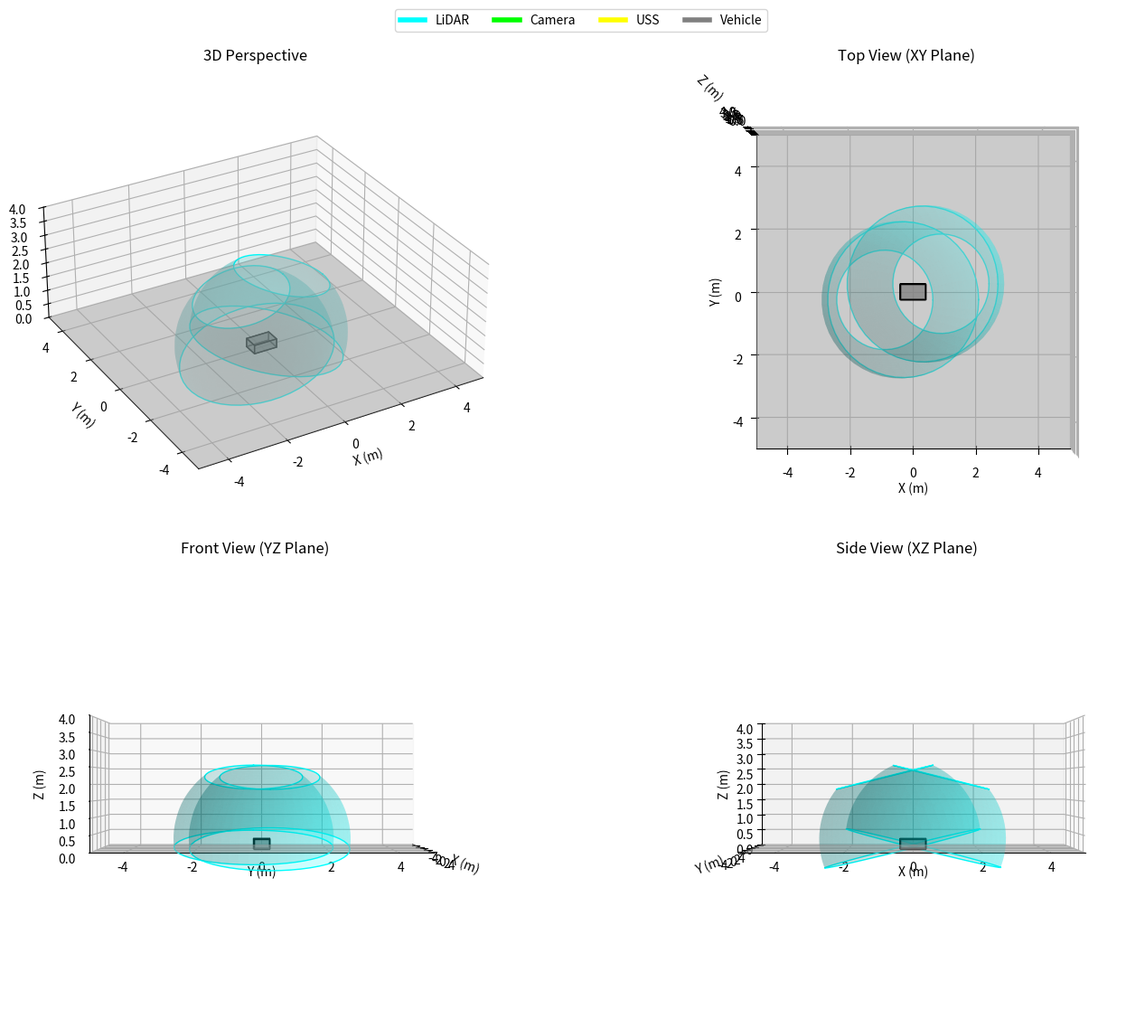

Recreate this plot in Python.
import numpy as np
import matplotlib.pyplot as plt
from mpl_toolkits.mplot3d import Axes3D
from mpl_toolkits.mplot3d.art3d import Poly3DCollection
import argparse


def get_rotation_matrix(roll, pitch, yaw):
    """
    Generate a rotation matrix from Euler angles (in degrees).
    Using Z-Y-X convention.
    """
    r, p, y = np.radians([roll, pitch, yaw])

    # Rotation about X (roll)
    Rx = np.array([[1, 0, 0], [0, np.cos(r), -np.sin(r)], [0, np.sin(r), np.cos(r)]])

    # Rotation about Y (pitch)
    Ry = np.array([[np.cos(p), 0, np.sin(p)], [0, 1, 0], [-np.sin(p), 0, np.cos(p)]])

    # Rotation about Z (yaw)
    Rz = np.array([[np.cos(y), -np.sin(y), 0], [np.sin(y), np.cos(y), 0], [0, 0, 1]])

    return Rz @ Ry @ Rx


def apply_transform(points, pos, roll, pitch, yaw):
    """
    Apply translation and rotation to a set of points.
    points: (N, 3) array
    """
    R = get_rotation_matrix(roll, pitch, yaw)
    return (R @ points.T).T + np.array(pos)


def plot_lidar_fov(ax, pos, rpy, name="LiDAR", color="cyan", opacity=0.2):
    """
    FOV: 360 horizontal, -7 to 52 vertical.
    """
    r = 2.5  # Visualization radius
    v_min, v_max = -7, 52

    phi = np.linspace(0, 2 * np.pi, 50)
    theta = np.linspace(np.radians(90 - v_max), np.radians(90 - v_min), 20)
    phi_grid, theta_grid = np.meshgrid(phi, theta)

    x = r * np.sin(theta_grid) * np.cos(phi_grid)
    y = r * np.sin(theta_grid) * np.sin(phi_grid)
    z = r * np.cos(theta_grid)

    # Reshape for transformation
    points = np.stack([x, y, z], axis=-1).reshape(-1, 3)
    transformed = apply_transform(points, pos, *rpy)

    tx = transformed[:, 0].reshape(x.shape)
    ty = transformed[:, 1].reshape(y.shape)
    tz = transformed[:, 2].reshape(z.shape)

    surface = ax.plot_surface(tx, ty, tz, color=color, alpha=opacity)
    # Re-enable legend for surface (Matplotlib quirk)
    surface._facecolors2d = surface._facecolor3d
    surface._edgecolors2d = surface._edgecolor3d

    # Wireframe lines (circles at top and bottom)
    for t in [np.radians(90 - v_min), np.radians(90 - v_max)]:
        circ_x = r * np.sin(t) * np.cos(phi)
        circ_y = r * np.sin(t) * np.sin(phi)
        circ_z = np.full_like(phi, r * np.cos(t))
        circ_pts = np.vstack([circ_x, circ_y, circ_z]).T
        t_circ = apply_transform(circ_pts, pos, *rpy)
        ax.plot(t_circ[:, 0], t_circ[:, 1], t_circ[:, 2], color=color, linewidth=1)


def plot_camera_fov(
    ax, pos, rpy, h_fov=86, v_fov=57, d=4.0, name="Camera", color="lime", opacity=0.3
):
    """
    FOV: h_fov x v_fov pyramid.
    """
    h_half = np.radians(h_fov / 2)
    v_half = np.radians(v_fov / 2)

    v0 = [0, 0, 0]
    v1 = [d, d * np.tan(h_half), d * np.tan(v_half)]
    v2 = [d, -d * np.tan(h_half), d * np.tan(v_half)]
    v3 = [d, -d * np.tan(h_half), -d * np.tan(v_half)]
    v4 = [d, d * np.tan(h_half), -d * np.tan(v_half)]

    vertices = np.array([v0, v1, v2, v3, v4])
    transformed = apply_transform(vertices, pos, *rpy)

    # Faces defined by indices
    faces = [
        [transformed[0], transformed[1], transformed[2]],
        [transformed[0], transformed[2], transformed[3]],
        [transformed[0], transformed[3], transformed[4]],
        [transformed[0], transformed[4], transformed[1]],
        [transformed[1], transformed[2], transformed[3], transformed[4]],
    ]

    poly = Poly3DCollection(
        faces, facecolors=color, alpha=opacity, edgecolors=color, linewidths=1
    )
    ax.add_collection3d(poly)


def plot_uss_fov(
    ax, pos, rpy, fov_deg=60, d=2.0, name="USS", color="yellow", opacity=0.4
):
    """
    FOV: Conical circular FOV.
    """
    angle_half = np.radians(fov_deg / 2)
    radius = d * np.tan(angle_half)

    # Cone surface
    h = np.linspace(0, d, 10)
    theta = np.linspace(0, 2 * np.pi, 24)
    H, T = np.meshgrid(h, theta)

    R = H * np.tan(angle_half)
    X = H
    Y = R * np.cos(T)
    Z = R * np.sin(T)

    points = np.stack([X, Y, Z], axis=-1).reshape(-1, 3)
    transformed = apply_transform(points, pos, *rpy)

    tx = transformed[:, 0].reshape(X.shape)
    ty = transformed[:, 1].reshape(Y.shape)
    tz = transformed[:, 2].reshape(Z.shape)

    ax.plot_surface(tx, ty, tz, color=color, alpha=opacity)

    # Boundary circle and rays
    # Circle at distance d
    theta_circ = np.linspace(0, 2 * np.pi, 50)
    circ_x = np.full_like(theta_circ, d)
    circ_y = radius * np.cos(theta_circ)
    circ_z = radius * np.sin(theta_circ)
    circ_pts = np.vstack([circ_x, circ_y, circ_z]).T
    t_circ = apply_transform(circ_pts, pos, *rpy)
    ax.plot(t_circ[:, 0], t_circ[:, 1], t_circ[:, 2], color=color, linewidth=1)

    # Rays
    v0 = apply_transform(np.array([[0, 0, 0]]), pos, *rpy)[0]
    for angle in [0, np.pi / 2, np.pi, 3 * np.pi / 2]:
        p_end = np.array([[d, radius * np.cos(angle), radius * np.sin(angle)]])
        t_end = apply_transform(p_end, pos, *rpy)[0]
        ax.plot(
            [v0[0], t_end[0]],
            [v0[1], t_end[1]],
            [v0[2], t_end[2]],
            color=color,
            linewidth=0.5,
        )


def plot_vehicle(ax):
    v_len, v_width, v_height = 0.8, 0.5, 0.3
    v_z_offset = 0.0

    # Vertices
    v = np.array(
        [
            [-v_len / 2, -v_width / 2, v_z_offset],
            [v_len / 2, -v_width / 2, v_z_offset],
            [v_len / 2, v_width / 2, v_z_offset],
            [-v_len / 2, v_width / 2, v_z_offset],
            [-v_len / 2, -v_width / 2, v_z_offset + v_height],
            [v_len / 2, -v_width / 2, v_z_offset + v_height],
            [v_len / 2, v_width / 2, v_z_offset + v_height],
            [-v_len / 2, v_width / 2, v_z_offset + v_height],
        ]
    )

    faces = [
        [v[0], v[1], v[5], v[4]],
        [v[1], v[2], v[6], v[5]],
        [v[2], v[3], v[7], v[6]],
        [v[3], v[0], v[4], v[7]],
        [v[0], v[1], v[2], v[3]],
        [v[4], v[5], v[6], v[7]],
    ]
    ax.add_collection3d(
        Poly3DCollection(faces, facecolors="gray", alpha=0.5, edgecolors="black")
    )


def plot_ground(ax):
    g_len, g_width = 10.0, 10.0
    g_z = 0.0
    x = np.linspace(-g_len / 2, g_len / 2, 2)
    y = np.linspace(-g_width / 2, g_width / 2, 2)
    X, Y = np.meshgrid(x, y)
    Z = np.full_like(X, g_z)
    ax.plot_surface(X, Y, Z, color="lightgray", alpha=0.5)


def setup_ax(ax, title, view_type="3d"):
    ax.set_xlabel("X (m)")
    ax.set_ylabel("Y (m)")
    ax.set_zlabel("Z (m)")
    ax.set_title(title)
    ax.set_xlim(-5, 5)
    ax.set_ylim(-5, 5)
    ax.set_zlim(0, 4)
    ax.set_box_aspect([1, 1, 0.4])  # [x, y, z]

    if view_type == "top":
        ax.view_init(elev=90, azim=-90)
    elif view_type == "front":
        ax.view_init(elev=0, azim=0)
    elif view_type == "side":
        ax.view_init(elev=0, azim=-90)
    elif view_type == "3d":
        ax.view_init(elev=30, azim=-120)


def main():
    parser = argparse.ArgumentParser()
    parser.add_argument("--save", action="store_true", help="Save the plot as an image")
    args = parser.parse_args()

    # --- SENSOR CONFIGURATION ---
    lidar_configs = [
        {"pos": [0.4, 0.25, 0.3], "rpy": [0, 14, 0], "name": "Main LiDAR"},
        {"pos": [-0.4, -0.25, 0.3], "rpy": [0, -14, 0], "name": "Front LiDAR"},
    ]

    camera_configs = [
        {"pos": [0.4, 0.0, 0.25], "rpy": [0, 30, 0], "name": "Front Camera"}
    ]

    uss_configs = [
        {"pos": [0.4, 0.1, 0.2], "rpy": [0, 0, 0], "name": "USS Front Right"},
        {"pos": [0.4, -0.1, 0.2], "rpy": [0, 0, 0], "name": "USS Front Left"},
        {"pos": [-0.4, 0.1, 0.2], "rpy": [0, 0, 180], "name": "USS Rear Right"},
        {"pos": [-0.4, -0.1, 0.2], "rpy": [0, 0, 180], "name": "USS Rear Left"},
        {"pos": [0.2, 0.2, 0.2], "rpy": [0, 0, 90], "name": "USS Side FR"},
        {"pos": [0.2, -0.2, 0.2], "rpy": [0, 0, -90], "name": "USS Side FL"},
        {"pos": [-0.2, 0.2, 0.2], "rpy": [0, 0, 90], "name": "USS Side RR"},
        {"pos": [-0.2, -0.2, 0.2], "rpy": [0, 0, -90], "name": "USS Side RL"},
    ]

    fig = plt.figure(figsize=(16, 12))

    views = [
        {"pos": 221, "title": "3D Perspective", "type": "3d"},
        {"pos": 222, "title": "Top View (XY Plane)", "type": "top"},
        {"pos": 223, "title": "Front View (YZ Plane)", "type": "front"},
        {"pos": 224, "title": "Side View (XZ Plane)", "type": "side"},
    ]

    axes = []
    for v in views:
        ax = fig.add_subplot(v["pos"], projection="3d")
        setup_ax(ax, v["title"], v["type"])

        plot_ground(ax)
        plot_vehicle(ax)

        for config in lidar_configs:
            plot_lidar_fov(ax, config["pos"], config["rpy"], name=config["name"])

        # for config in camera_configs:
        #     plot_camera_fov(ax, config["pos"], config["rpy"], name=config["name"])

        # for config in uss_configs:
        #     plot_uss_fov(ax, config["pos"], config["rpy"], name=config["name"])

        axes.append(ax)

    # Add legend to the figure instead of each ax to keep it clean
    handles = [
        plt.Line2D([0], [0], color="cyan", lw=4, label="LiDAR"),
        plt.Line2D([0], [0], color="lime", lw=4, label="Camera"),
        plt.Line2D([0], [0], color="yellow", lw=4, label="USS"),
        plt.Line2D([0], [0], color="gray", lw=4, label="Vehicle"),
    ]
    fig.legend(handles=handles, loc="upper center", ncol=4, bbox_to_anchor=(0.5, 0.98))

    plt.tight_layout(rect=[0, 0.03, 1, 0.95])

    if args.save:
        plt.savefig("sensor_fov_multi_view.png", dpi=300)
        print("Visualization saved to sensor_fov_multi_view.png")
    else:
        plt.show()


if __name__ == "__main__":
    main()
